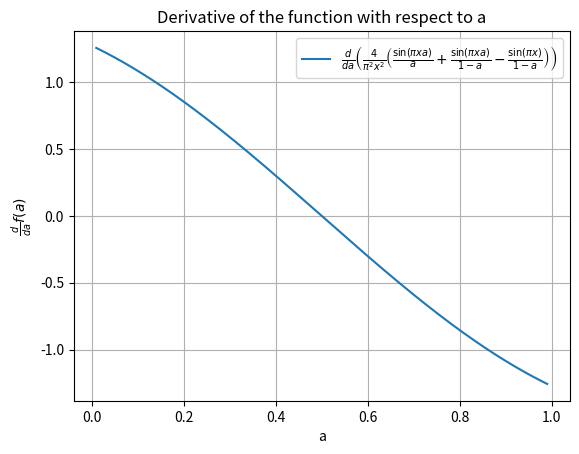

Python code for this plot:
import numpy as np
import sympy as sp
import matplotlib.pyplot as plt


x, a = sp.symbols('x a')
pi = sp.pi


f = (4 / (pi**2 * x**2)) * ((sp.sin(pi * x * a) / a) + (sp.sin(pi * x * a) / (1 - a)) - (sp.sin(pi * x) / (1 - a)))


df_da = sp.diff(f, a)


df_da_func = sp.lambdify((x, a), df_da, 'numpy')


a_values = np.linspace(0.01, 0.99, 400)


x_value = 1.0


df_da_values = df_da_func(x_value, a_values)

plt.plot(a_values, df_da_values, label=r"$\frac{d}{da}\left(\frac{4}{\pi^{2}x^{2}}\left(\frac{\sin(\pi xa)}{a} + \frac{\sin(\pi xa)}{1-a} - \frac{\sin(\pi x)}{1-a}\right)\right)$")
plt.xlabel('a')
plt.ylabel(r"$\frac{d}{da}f(a)$")
plt.title('Derivative of the function with respect to a')
plt.legend()
plt.grid(True)
plt.show()
